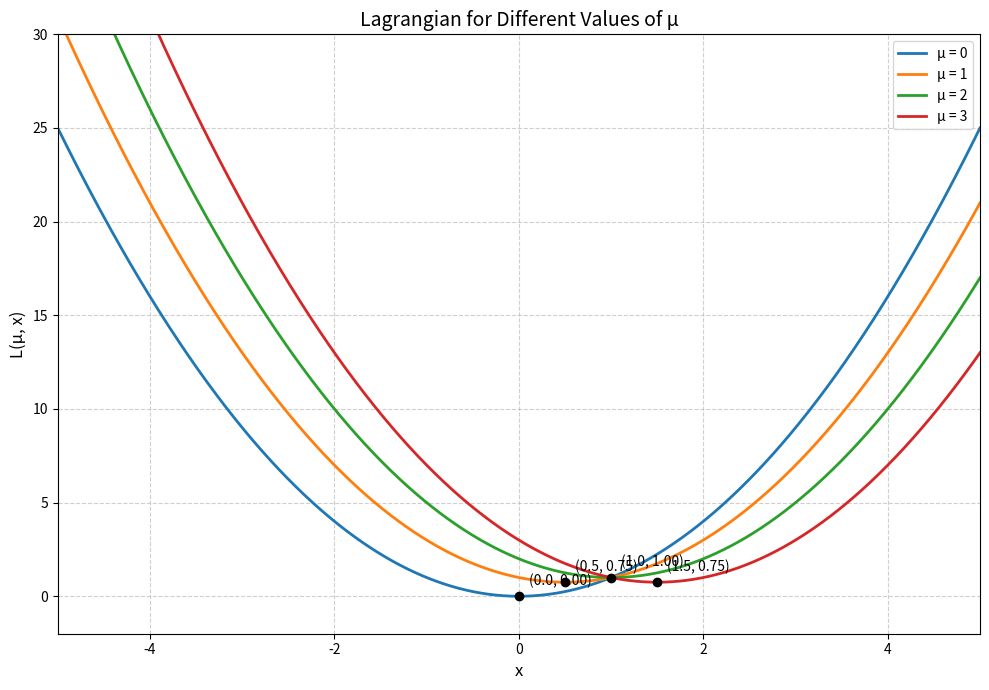

Generate this figure with matplotlib:

import numpy as np
import matplotlib.pyplot as plt

# Define a wider range of x
x = np.linspace(-5, 5, 1500)

mu_values = [0, 1, 2, 3]

plt.figure(figsize=(10, 7))

for mu in mu_values:
    # Lagrangian
    L = x**2 + mu * (1 - x)

    # Minimizer
    x_min = mu / 2
    L_min = x_min**2 + mu * (1 - x_min)

    # Plot the curve
    plt.plot(x, L, linewidth=2, label=f'μ = {mu}')

    # Mark the minimum
    plt.scatter(x_min, L_min, color='black', zorder=3)

    plt.annotate(
        f'({x_min:.1f}, {L_min:.2f})',
        (x_min, L_min),
        xytext=(7, 8),
        textcoords='offset points'
    )

plt.xlabel('x', fontsize=12)
plt.ylabel('L(μ, x)', fontsize=12)
plt.title('Lagrangian for Different Values of μ', fontsize=14)

plt.xlim(-5, 5)
plt.ylim(-2, 30)

plt.grid(True, linestyle='--', alpha=0.6)
plt.legend()
plt.tight_layout()
plt.show()
